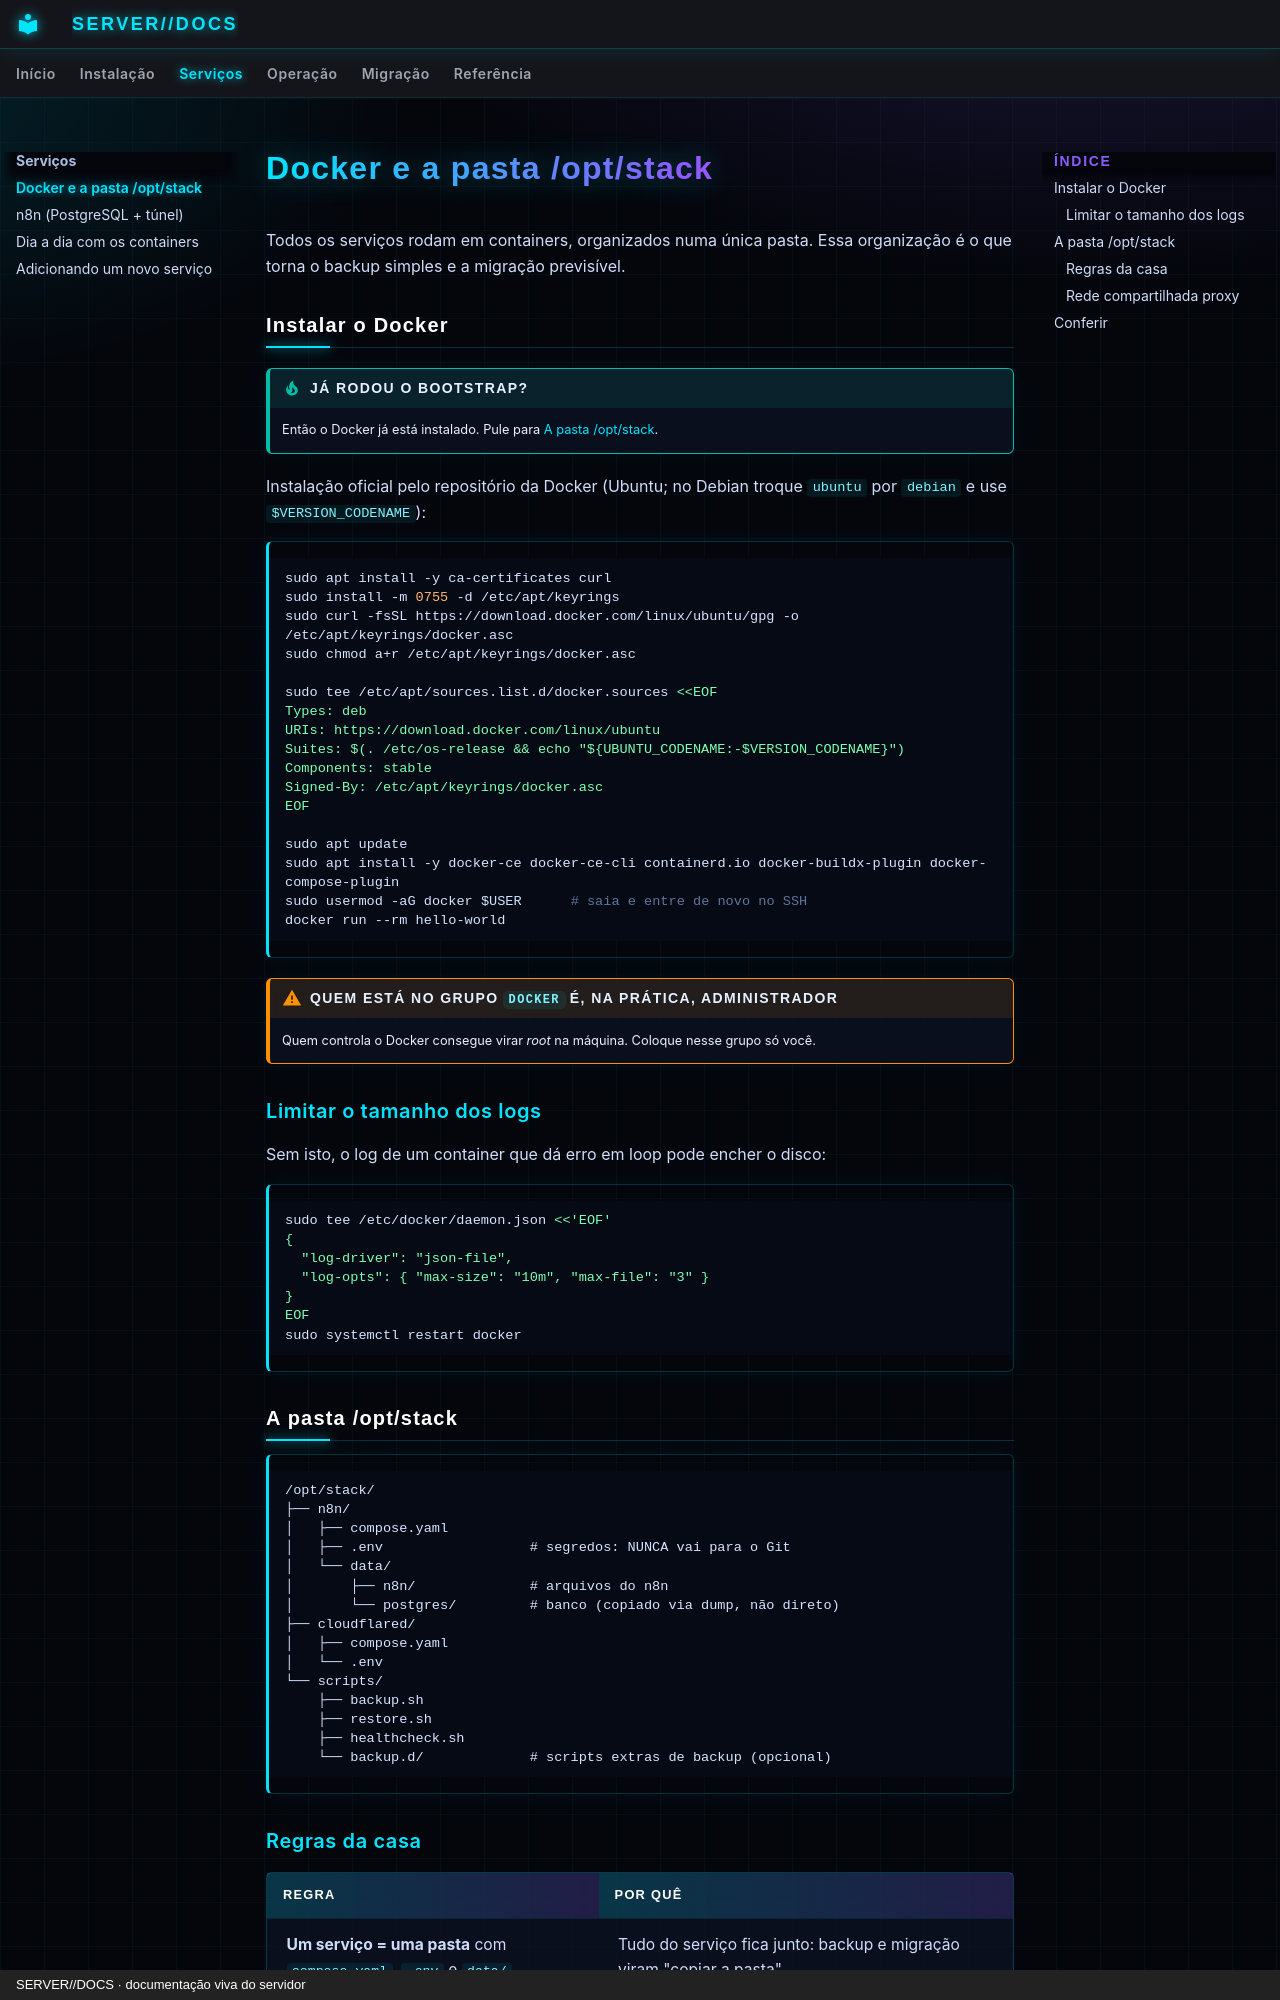

repository: SENSEI620/SENSE1-SERVER-DOCS · page: servicos/docker/index.html · generator: mkdocs · copyright: SERVER//DOCS · documentação viva do servidor

# Docker e a pasta /opt/stack

Todos os serviços rodam em containers, organizados numa única pasta. Essa organização é o que
torna o backup simples e a migração previsível.

## Instalar o Docker

!!! tip "Já rodou o bootstrap?"
    Então o Docker já está instalado. Pule para [A pasta /opt/stack](#a-pasta-optstack).

Instalação oficial pelo repositório da Docker (Ubuntu; no Debian troque `ubuntu` por `debian` e use `$VERSION_CODENAME`):

```bash
sudo apt install -y ca-certificates curl
sudo install -m 0755 -d /etc/apt/keyrings
sudo curl -fsSL https://download.docker.com/linux/ubuntu/gpg -o /etc/apt/keyrings/docker.asc
sudo chmod a+r /etc/apt/keyrings/docker.asc

sudo tee /etc/apt/sources.list.d/docker.sources <<EOF
Types: deb
URIs: https://download.docker.com/linux/ubuntu
Suites: $(. /etc/os-release && echo "${UBUNTU_CODENAME:-$VERSION_CODENAME}")
Components: stable
Signed-By: /etc/apt/keyrings/docker.asc
EOF

sudo apt update
sudo apt install -y docker-ce docker-ce-cli containerd.io docker-buildx-plugin docker-compose-plugin
sudo usermod -aG docker $USER      # saia e entre de novo no SSH
docker run --rm hello-world
```

!!! warning "Quem está no grupo `docker` é, na prática, administrador"
    Quem controla o Docker consegue virar *root* na máquina. Coloque nesse grupo só você.

### Limitar o tamanho dos logs

Sem isto, o log de um container que dá erro em loop pode encher o disco:

```bash
sudo tee /etc/docker/daemon.json <<'EOF'
{
  "log-driver": "json-file",
  "log-opts": { "max-size": "10m", "max-file": "3" }
}
EOF
sudo systemctl restart docker
```

## A pasta /opt/stack

```text
/opt/stack/
├── n8n/
│   ├── compose.yaml
│   ├── .env                  # segredos: NUNCA vai para o Git
│   └── data/
│       ├── n8n/              # arquivos do n8n
│       └── postgres/         # banco (copiado via dump, não direto)
├── cloudflared/
│   ├── compose.yaml
│   └── .env
└── scripts/
    ├── backup.sh
    ├── restore.sh
    ├── healthcheck.sh
    └── backup.d/             # scripts extras de backup (opcional)
```
